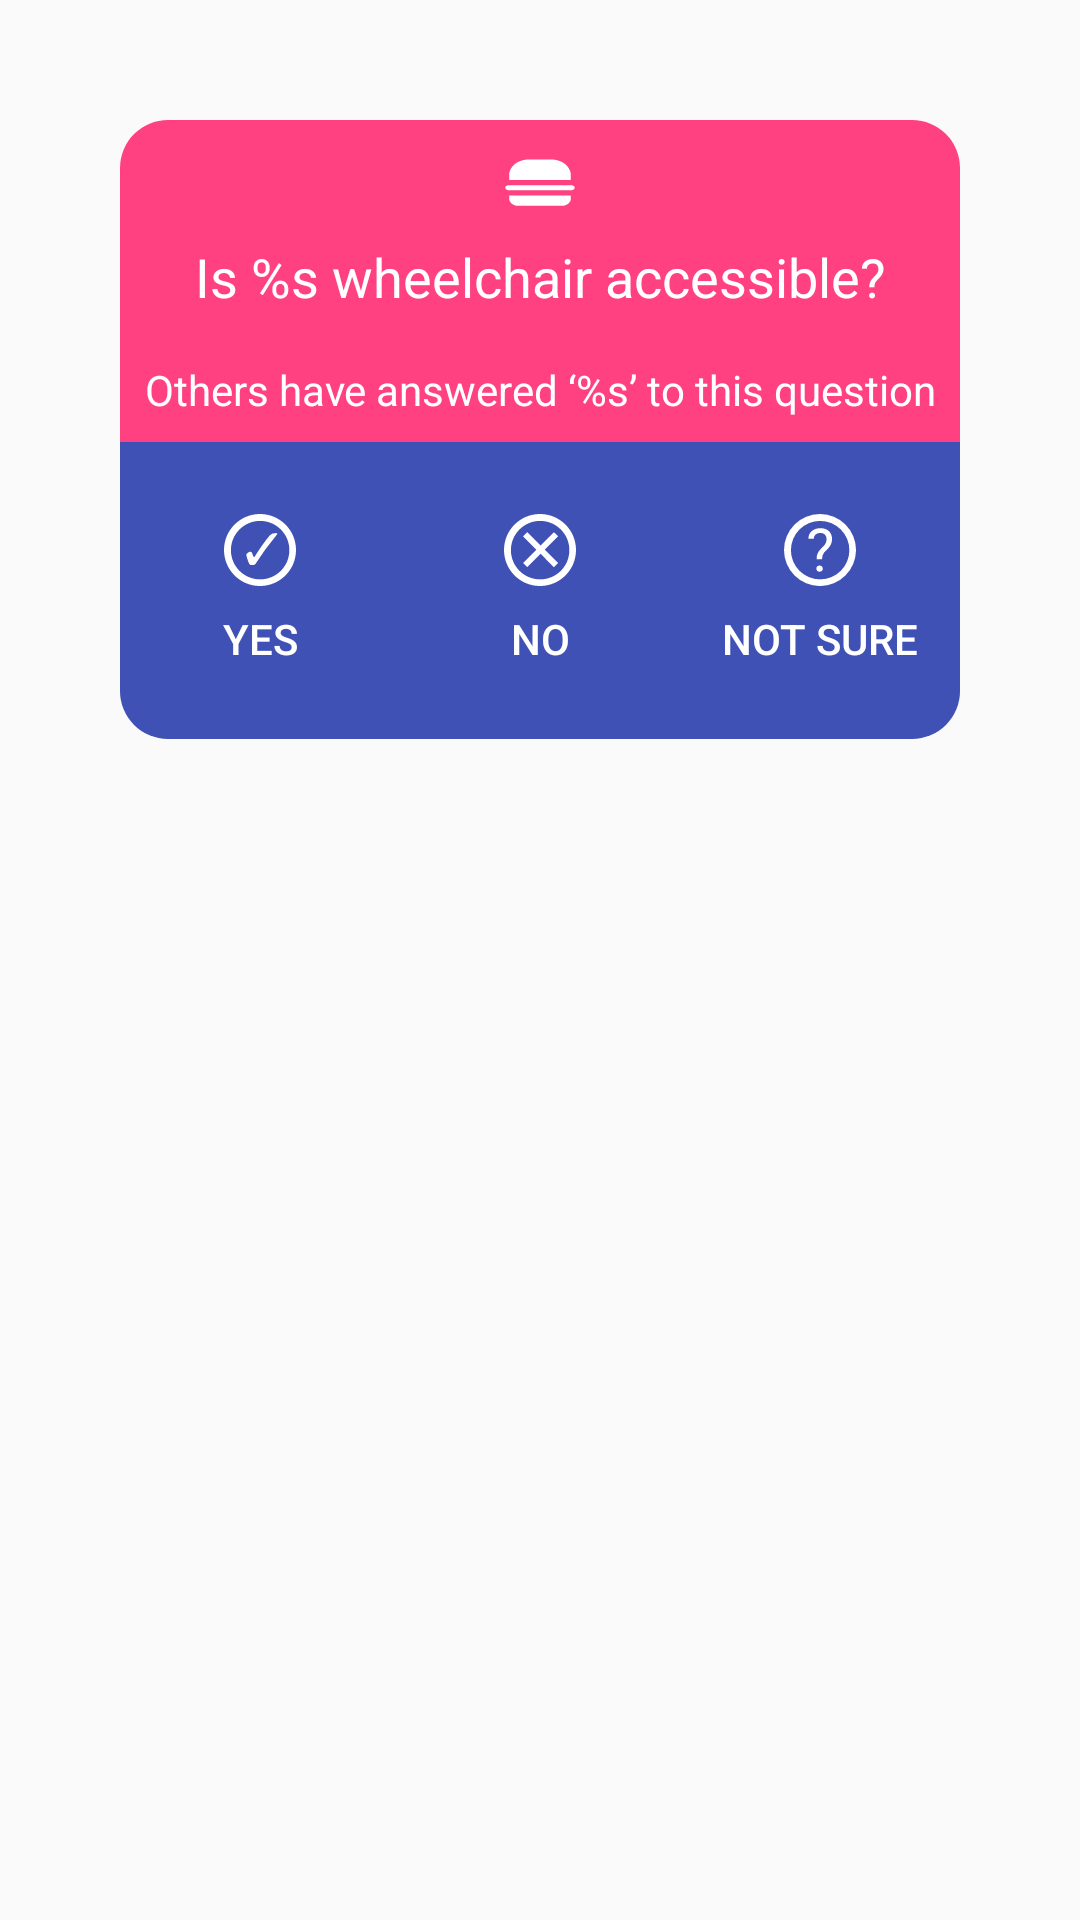

Android layout source for this screen:
<!-- AndroidManifest.xml: application theme AppTheme -->
<!-- res/layout/fragment_question.xml -->
<?xml version="1.0" encoding="utf-8"?>
<android.support.constraint.ConstraintLayout
    xmlns:android="http://schemas.android.com/apk/res/android"
    xmlns:app="http://schemas.android.com/apk/res-auto"
    xmlns:tools="http://schemas.android.com/tools"
    android:layout_width="match_parent"
    android:layout_height="match_parent"
    android:padding="@dimen/padding_large"
    tools:background="#333333">

    <TextView
        android:id="@+id/question_textview"
        android:layout_width="0dp"
        android:layout_height="wrap_content"
        android:background="@color/colorAccent"
        android:gravity="center"
        android:padding="@dimen/padding_small"
        android:text="@string/wheelchair"
        android:textAppearance="@style/TextAppearance.AppCompat.Medium"
        android:textColor="@color/text_color_light"
        app:layout_constraintEnd_toEndOf="@+id/question_imageView"
        app:layout_constraintStart_toStartOf="@+id/question_imageView"
        app:layout_constraintTop_toBottomOf="@+id/question_imageView"
        tools:text="@string/wheelchair"/>

    <TextView
        android:id="@+id/question_previous_answers"
        android:layout_width="0dp"
        android:layout_height="wrap_content"
        android:background="@color/colorAccent"
        android:gravity="center_horizontal"
        android:padding="@dimen/padding_small"
        android:text="@string/others_have_answered_this_question"
        android:textAppearance="@style/TextAppearance.AppCompat.Small"
        android:textColor="@color/text_color_light"
        app:layout_constraintLeft_toLeftOf="@+id/question_textview"
        app:layout_constraintRight_toRightOf="@+id/question_textview"
        app:layout_constraintTop_toBottomOf="@+id/question_textview"/>

    <ImageView
        android:id="@+id/question_imageView"
        android:layout_width="0dp"
        android:layout_height="32dp"
        android:layout_marginEnd="@dimen/margin_small"
        android:layout_marginStart="@dimen/margin_small"
        android:layout_marginTop="@dimen/margin_small"
        android:background="@drawable/rounded_top"
        android:backgroundTint="@color/colorAccent"
        android:contentDescription="@string/icon_content_description"
        android:paddingTop="@dimen/padding_small"
        android:src="@drawable/ic_fast_food"
        android:tint="@color/image_color_light"
        app:layout_constraintEnd_toEndOf="parent"
        app:layout_constraintStart_toStartOf="parent"
        app:layout_constraintTop_toTopOf="parent"
        tools:tint="@color/white"/>

    <Button
        android:id="@+id/answer_yes"
        style="?android:attr/buttonBarButtonStyle"
        android:layout_width="0dp"
        android:layout_height="wrap_content"
        android:background="@drawable/rounded_bottom_left"
        android:backgroundTint="@color/colorPrimary"
        android:drawablePadding="@dimen/padding_small"
        android:drawableTop="@drawable/ic_yes"
        android:paddingBottom="@dimen/padding_medium"
        android:paddingTop="@dimen/padding_medium"
        android:text="@string/yes"
        android:textColor="@color/text_color_light"
        app:layout_constraintHorizontal_weight="1"
        app:layout_constraintLeft_toLeftOf="@+id/question_textview"
        app:layout_constraintRight_toLeftOf="@+id/answer_no"
        app:layout_constraintTop_toBottomOf="@+id/question_previous_answers"/>

    <Button
        android:id="@+id/answer_no"
        style="?android:attr/buttonBarButtonStyle"
        android:layout_width="0dp"
        android:layout_height="wrap_content"
        android:background="@color/colorPrimary"
        android:drawablePadding="@dimen/padding_small"
        android:drawableTop="@drawable/ic_no"
        android:paddingBottom="@dimen/padding_medium"
        android:paddingTop="@dimen/padding_medium"
        android:text="@string/no"
        android:textColor="@color/text_color_light"
        app:layout_constraintHorizontal_weight="1"
        app:layout_constraintLeft_toRightOf="@+id/answer_yes"
        app:layout_constraintRight_toLeftOf="@+id/answer_unsure"
        app:layout_constraintTop_toBottomOf="@+id/question_previous_answers"/>

    <Button
        android:id="@+id/answer_unsure"
        style="?android:attr/buttonBarButtonStyle"
        android:layout_width="0dp"
        android:layout_height="wrap_content"
        android:background="@drawable/rounded_bottom_right"
        android:backgroundTint="@color/colorPrimary"
        android:drawablePadding="@dimen/padding_small"
        android:drawableTop="@drawable/ic_unsure"
        android:paddingBottom="@dimen/padding_medium"
        android:paddingTop="@dimen/padding_medium"
        android:text="@string/unsure"
        android:textColor="@color/text_color_light"
        app:layout_constraintHorizontal_weight="1"
        app:layout_constraintLeft_toRightOf="@+id/answer_no"
        app:layout_constraintRight_toRightOf="@+id/question_textview"
        app:layout_constraintTop_toBottomOf="@+id/question_previous_answers"/>

</android.support.constraint.ConstraintLayout>
<!-- resources referenced by this layout -->
<resources>
  <color name="colorAccent">@color/accent_pink</color>
  <color name="colorPrimary">@color/indigo</color>
  <color name="image_color_light">@color/white</color>
  <color name="text_color_light">@color/white</color>
  <color name="white">#FFFFFF</color>
  <dimen name="margin_small">8dp</dimen>
  <dimen name="padding_large">32dp</dimen>
  <dimen name="padding_medium">24dp</dimen>
  <dimen name="padding_small">8dp</dimen>
  <!-- drawable ic_fast_food (drawable) -->
  <vector android:height="24dp"
          android:width="24dp"
          android:viewportHeight="14"
          android:viewportWidth="14"
          xmlns:android="http://schemas.android.com/apk/res/android">
      <path android:fillColor="#FF734A08"
            android:pathData="M5,3C2,3 0.96,5.001 1,6L1,7 13,7 13,6C13,5 12,3 9,3zM1,8C0,8 0,9 1,9l12,0c1,0 1,-1 0,-1zM1,10.031 L1,10.656C1,11.34 1.816,12 2.5,12l9,0c0.684,0 1.5,-0.66 1.5,-1.344l0,-0.625z"/>
  </vector>
  <!-- drawable ic_no (drawable) -->
  <vector android:height="24dp"
          android:width="24dp"
          android:viewportHeight="505.07617"
          android:viewportWidth="505.07812"
          xmlns:android="http://schemas.android.com/apk/res/android">
      <path android:fillColor="#ffffff"
            android:pathData="m285.5,250.4 l93.7,93.7 -29.1,28.9 -93.5,-93.7 -93.7,93.7 -29.1,-28.9 93.7,-93.7 -93.7,-93.7 29.1,-28.9 93.7,93.5 93.7,-93.7 29.1,28.9 -93.9,93.9zM252.5,-0C113.1,-0 0,113.1 0,252.5 -0,392 113.1,505.1 252.5,505.1 392,505.1 505.1,392 505.1,252.5 505.1,113.1 392,-0 252.5,-0ZM253.5,48.5c113.3,0 205.1,91.8 205.1,205.1 -0,113.3 -91.8,205.1 -205.1,205.1C140.3,458.6 48.5,366.8 48.5,253.5 48.5,140.3 140.3,48.5 253.5,48.5Z"/>
  </vector>
  <!-- drawable rounded_bottom_left (drawable) -->
  <?xml version="1.0" encoding="UTF-8"?>
  <shape xmlns:android="http://schemas.android.com/apk/res/android">
      <corners android:bottomLeftRadius="@dimen/rounded_corner_radius"/>
  </shape>
  <!-- drawable rounded_bottom_right (drawable) -->
  <?xml version="1.0" encoding="UTF-8"?>
  <shape xmlns:android="http://schemas.android.com/apk/res/android">
      <corners android:bottomRightRadius="@dimen/rounded_corner_radius"/>
  </shape>
  <!-- drawable rounded_top (drawable) -->
  <?xml version="1.0" encoding="UTF-8"?>
  <shape xmlns:android="http://schemas.android.com/apk/res/android">
      <corners
          android:topLeftRadius="@dimen/rounded_corner_radius"
          android:topRightRadius="@dimen/rounded_corner_radius"/>
  </shape>
  <string name="icon_content_description" translatable="false">icon</string>
  <string name="no">No</string>
  <string name="others_have_answered_this_question">Others have answered ‘%s’ to this question</string>
  <string name="unsure">Not sure</string>
  <string name="wheelchair">Is %s wheelchair accessible?</string>
  <string name="yes">Yes</string>
  <style name="AppTheme" parent="Theme.AppCompat.Light.NoActionBar">
          
          <item name="colorPrimary">@color/colorPrimary</item>
          <item name="colorPrimaryDark">@color/colorPrimaryDark</item>
          <item name="colorAccent">@color/colorAccent</item>
          <item name="actionOverflowButtonStyle">@style/menuOverflow</item>
  
      </style>
  <color name="accent_pink">#FF4081</color>
  <color name="indigo">#3F51B5</color>
  <dimen name="rounded_corner_radius">16dp</dimen>
  <color name="colorPrimaryDark">@color/dark_indigo</color>
  <style name="menuOverflow" parent="Widget.AppCompat.ActionButton.Overflow">
          <item name="android:tint">@color/text_color_light</item>
      </style>
  <color name="dark_indigo">#303F9F</color>
</resources>
